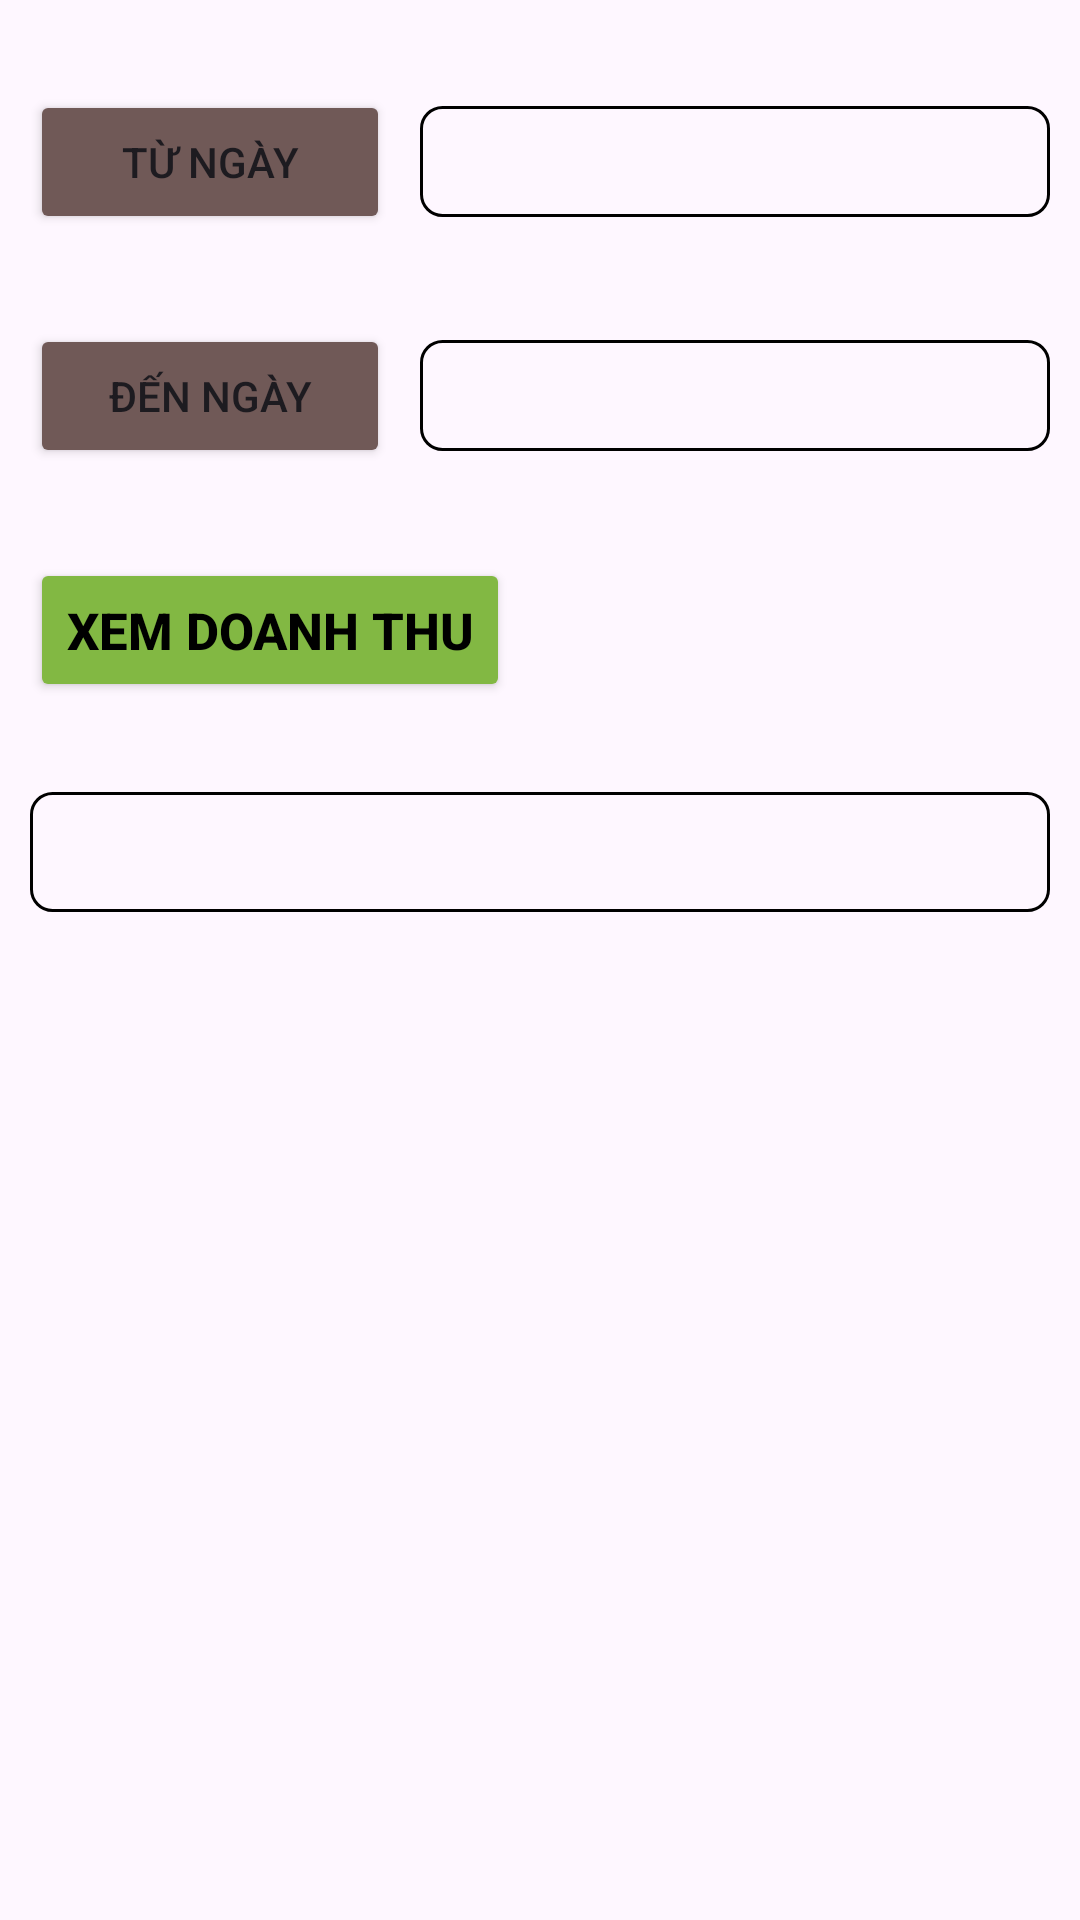

Android layout source for this screen:
<!-- AndroidManifest.xml: application theme Theme.Ph30891_MOB2041_Asm -->
<!-- res/layout/fragment_frg_doanh_thu.xml -->
<?xml version="1.0" encoding="utf-8"?>
<FrameLayout xmlns:android="http://schemas.android.com/apk/res/android"
    xmlns:tools="http://schemas.android.com/tools"
    android:layout_width="match_parent"
    android:layout_height="match_parent"
    tools:context=".Fragment.frgDoanhThu">
    <LinearLayout
        android:layout_width="match_parent"
        android:layout_height="match_parent"
        android:layout_marginTop="30dp"
        android:layout_marginHorizontal="10dp"
        android:orientation="vertical">
        <LinearLayout
            android:layout_width="match_parent"
            android:layout_height="wrap_content"
            android:layout_marginBottom="30dp"
            android:orientation="horizontal">
            <Button
                android:layout_width="120dp"
                android:layout_height="wrap_content"
                android:backgroundTint="#705957"
                android:text="Từ ngày"
                android:id="@+id/btnDayStart"/>
            <EditText
                android:layout_width="match_parent"
                android:layout_height="wrap_content"
                android:background="@drawable/khung"
                android:gravity="center"
                android:layout_gravity="center"
                android:padding="5dp"
                android:text=""
                android:textSize="20dp"
                android:layout_marginLeft="10dp"
                android:id="@+id/edDayStart"/>
        </LinearLayout>
        <LinearLayout
            android:layout_width="match_parent"
            android:layout_height="wrap_content"
            android:layout_marginBottom="30dp"
            android:orientation="horizontal">
            <Button
                android:layout_width="120dp"
                android:layout_height="wrap_content"
                android:backgroundTint="#705957"
                android:text="Đến ngày"
                android:id="@+id/btnDayTo"/>
            <EditText
                android:layout_width="match_parent"
                android:layout_height="wrap_content"
                android:background="@drawable/khung"
                android:layout_gravity="center"
                android:text=""
                android:gravity="center"
                android:textSize="20dp"
                android:layout_marginLeft="10dp"
                android:padding="5dp"
                android:id="@+id/edDayTo"/>
        </LinearLayout>
        <Button
            android:layout_width="wrap_content"
            android:layout_height="wrap_content"
            android:layout_marginBottom="20dp"
            android:drawableRight="@drawable/ic_money"
            android:textColor="#000"
            android:backgroundTint="#82B843"
            android:text="Xem doanh thu"
            android:layout_gravity="left"
            android:textStyle="bold"
            android:textSize="17dp"
            android:id="@+id/btnXemDoanhThu"/>
        <TextView
            android:layout_width="match_parent"
            android:layout_height="wrap_content"
            android:layout_marginVertical="10dp"
            android:background="@drawable/khung"
            android:minHeight="40dp"
            android:text=""
            android:textSize="20dp"
            android:gravity="center"
            android:id="@+id/tvDoanhThu"/>
    </LinearLayout>
</FrameLayout>
<!-- resources referenced by this layout -->
<resources>
  <!-- drawable khung (drawable) -->
  <?xml version="1.0" encoding="utf-8"?>
  <shape xmlns:android="http://schemas.android.com/apk/res/android">
  <corners android:radius="7dp"/>
      <solid android:color="@android:color/transparent"/>
      <stroke android:color="@color/black"
          android:width="1dp"/>
  </shape>
  <style name="Theme.Ph30891_MOB2041_Asm" parent="Base.Theme.Ph30891_MOB2041_Asm" />
  <color name="black">#FF000000</color>
  <style name="Base.Theme.Ph30891_MOB2041_Asm" parent="Theme.Material3.DayNight.NoActionBar">
          
           <item name="colorPrimary">@android:color/black</item>
      </style>
</resources>
